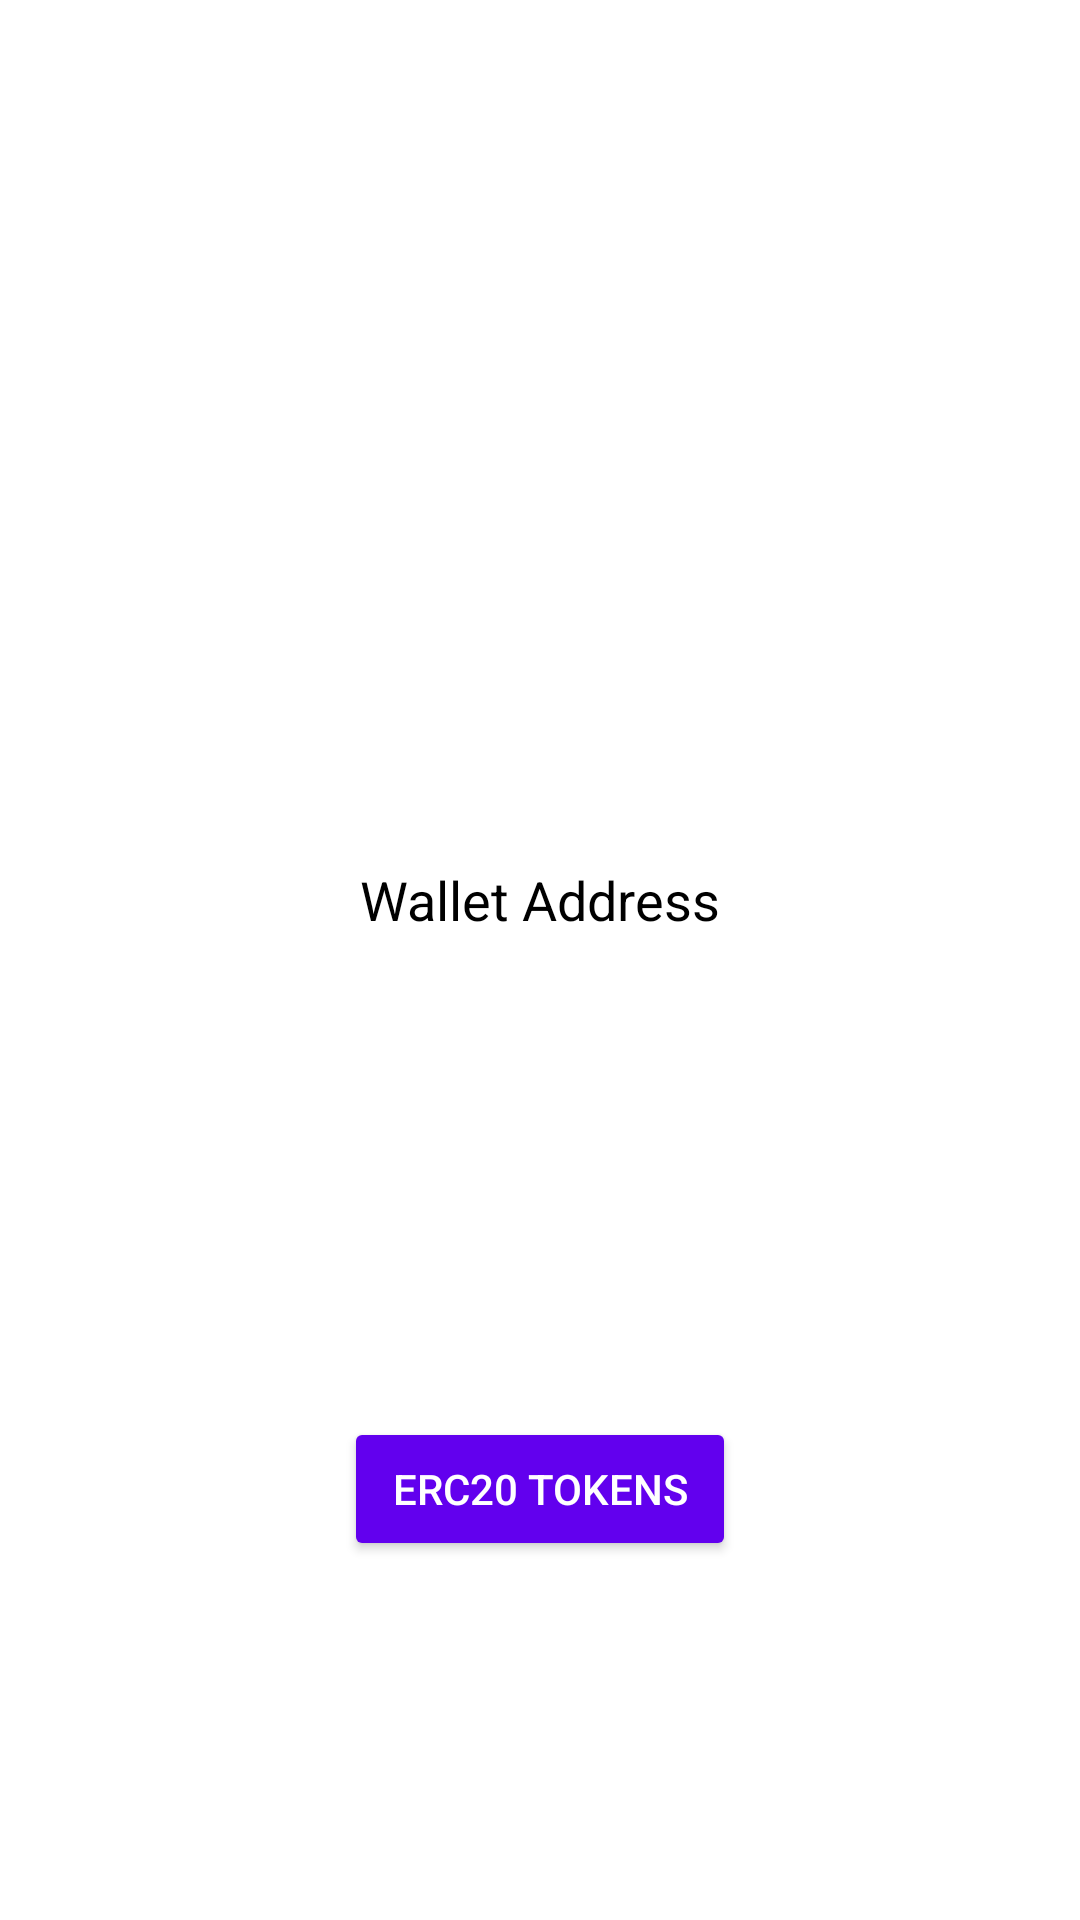

Android layout source for this screen:
<!-- AndroidManifest.xml: activity theme Theme.CryptoWallet.ActivityTheme -->
<!-- res/layout/activity_main.xml -->
<?xml version="1.0" encoding="utf-8"?>
<androidx.constraintlayout.widget.ConstraintLayout xmlns:android="http://schemas.android.com/apk/res/android"
    xmlns:app="http://schemas.android.com/apk/res-auto"
    xmlns:tools="http://schemas.android.com/tools"
    android:layout_width="match_parent"
    android:layout_height="match_parent"
    tools:context=".activity.MainActivity">

    <TextView
        android:id="@+id/walletAddressTextView"
        style="@style/TitleTextView"
        android:layout_width="wrap_content"
        android:layout_height="wrap_content"
        android:text="@string/wallet_address"
        app:layout_constraintBottom_toTopOf="@+id/ethereumAddressTextView"
        app:layout_constraintLeft_toLeftOf="parent"
        app:layout_constraintRight_toRightOf="parent"
        app:layout_constraintTop_toTopOf="parent"
        app:layout_constraintVertical_chainStyle="packed" />

    <TextView
        android:id="@+id/ethereumAddressTextView"
        style="@style/TitleTextView"
        android:layout_width="0dp"
        android:layout_height="wrap_content"
        android:layout_marginTop="@dimen/vertical_margin"
        android:ellipsize="middle"
        android:singleLine="true"
        android:textStyle="bold"
        android:layout_marginStart="@dimen/big_margin"
        android:layout_marginEnd="@dimen/big_margin"
        app:layout_constraintBottom_toBottomOf="parent"
        app:layout_constraintLeft_toLeftOf="parent"
        app:layout_constraintRight_toRightOf="parent"
        app:layout_constraintTop_toBottomOf="@+id/walletAddressTextView"
        app:layout_constraintVertical_chainStyle="packed" />

    <Button
        android:id="@+id/showTokensButton"
        android:theme="@style/AppTheme.Button"
        android:layout_width="wrap_content"
        android:layout_height="wrap_content"
        android:layout_marginStart="@dimen/horizontal_margin"
        android:layout_marginEnd="@dimen/horizontal_margin"
        android:text="@string/erc20_tokens"
        app:layout_constraintBottom_toBottomOf="parent"
        app:layout_constraintEnd_toEndOf="parent"
        app:layout_constraintStart_toStartOf="parent"
        app:layout_constraintTop_toBottomOf="@+id/ethereumAddressTextView" />

</androidx.constraintlayout.widget.ConstraintLayout>
<!-- resources referenced by this layout -->
<resources>
  <dimen name="big_margin">48dp</dimen>
  <dimen name="horizontal_margin">16dp</dimen>
  <dimen name="vertical_margin">16dp</dimen>
  <string name="erc20_tokens">ERC20 TOKENS</string>
  <string name="wallet_address">Wallet Address</string>
  <style name="AppTheme.Button" parent="Widget.AppCompat.Button.Colored">
          <item name="colorButtonNormal">@color/colorPrimary</item>
          <item name="android:textColor">@color/colorWhite</item>
          <item name="android:paddingStart">@dimen/vertical_margin</item>
          <item name="android:paddingEnd">@dimen/vertical_margin</item>
      </style>
  <style name="TitleTextView" parent="@android:style/TextAppearance.Widget.TextView">
          <item name="android:textColor">@color/colorBlack</item>
          <item name="android:textStyle">normal</item>
          <item name="android:textSize">@dimen/text_size_title</item>
      </style>
  <style name="Theme.CryptoWallet.ActivityTheme">
          <item name="windowNoTitle">true</item>
          <item name="android:windowBackground">@color/white</item>
          <item name="windowActionModeOverlay">true</item>
      </style>
  <color name="colorPrimary">#6200EE</color>
  <color name="colorWhite">#ffffff</color>
  <color name="colorBlack">#000000</color>
  <dimen name="text_size_title">18sp</dimen>
  <!-- not gathered from this repository: default colours our renderer supplied (Android Studio template values) -->
  <color name="white">#FFFFFFFF</color>
</resources>
